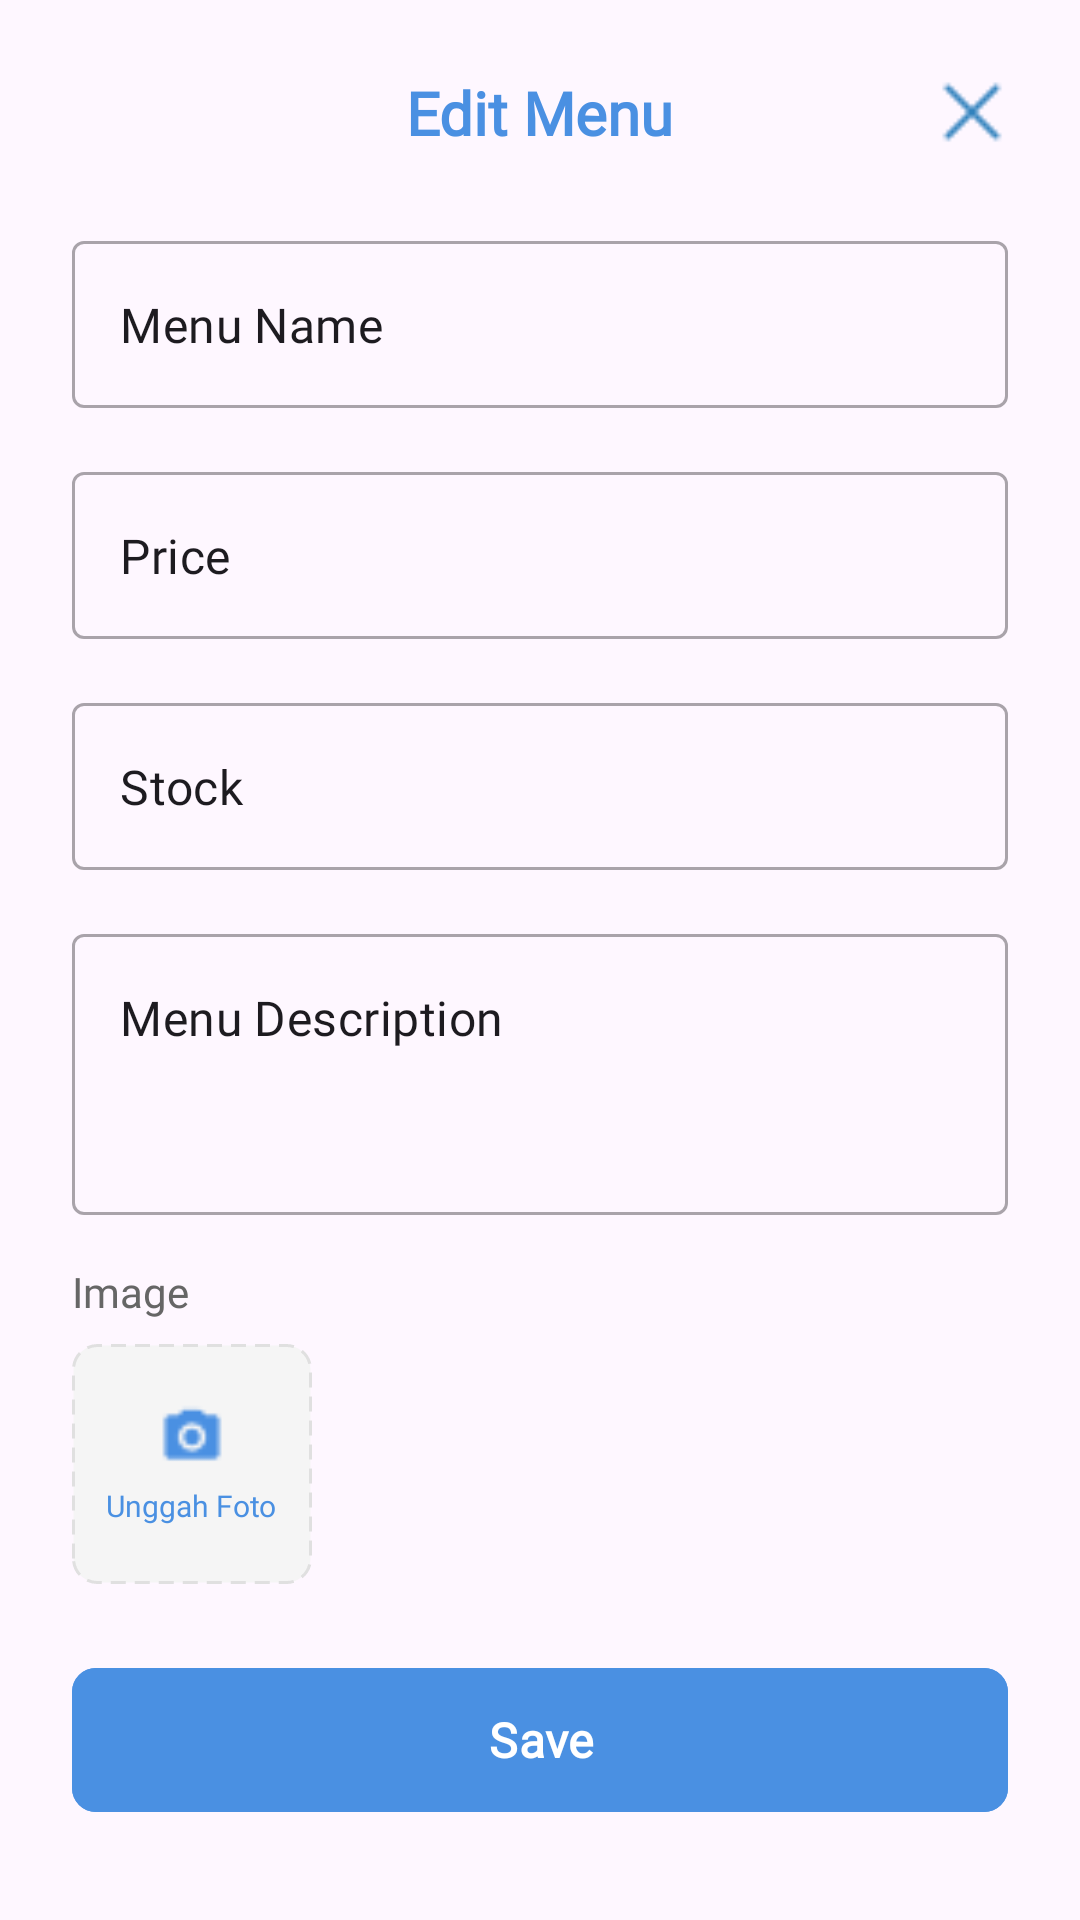

Write the Android layout XML for this screen, with the resource values it uses.
<!-- AndroidManifest.xml: application theme Theme.Material3.DayNight.NoActionBar -->
<!-- res/layout/dialog_edit_menu.xml -->
<?xml version="1.0" encoding="utf-8"?>
<LinearLayout xmlns:android="http://schemas.android.com/apk/res/android"
    xmlns:app="http://schemas.android.com/apk/res-auto"
    android:layout_width="match_parent"
    android:layout_height="wrap_content"
    android:orientation="vertical"
    android:padding="24dp"
    android:background="@drawable/dialog_rounded_background">

    
    <RelativeLayout
        android:layout_width="match_parent"
        android:layout_height="wrap_content"
        android:layout_marginBottom="24dp">

        <TextView
            android:layout_width="wrap_content"
            android:layout_height="wrap_content"
            android:layout_centerInParent="true"
            android:text="Edit Menu"
            android:textSize="20sp"
            android:textStyle="bold"
            android:textColor="#4A90E2"
            android:fontFamily="@font/montserratsemibold"/>

        <ImageView
            android:id="@+id/btn_close"
            android:layout_width="24dp"
            android:layout_height="24dp"
            android:layout_alignParentEnd="true"
            android:layout_centerVertical="true"
            android:src="@drawable/ic_close"
            android:background="?attr/selectableItemBackgroundBorderless"
            android:clickable="true"
            android:focusable="true" />

    </RelativeLayout>

    <com.google.android.material.textfield.TextInputLayout
        android:layout_width="match_parent"
        android:layout_height="wrap_content"
        android:layout_marginBottom="16dp"
        style="@style/Widget.MaterialComponents.TextInputLayout.OutlinedBox">

        <com.google.android.material.textfield.TextInputEditText
            android:id="@+id/et_menu_name"
            android:layout_width="match_parent"
            android:layout_height="wrap_content"
            android:text="Menu Name"
            android:textSize="16sp"
            android:fontFamily="@font/montserratmedium"/>

    </com.google.android.material.textfield.TextInputLayout>

    <com.google.android.material.textfield.TextInputLayout
        android:layout_width="match_parent"
        android:layout_height="wrap_content"
        android:layout_marginBottom="16dp"
        style="@style/Widget.MaterialComponents.TextInputLayout.OutlinedBox">

        <com.google.android.material.textfield.TextInputEditText
            android:id="@+id/et_price"
            android:layout_width="match_parent"
            android:layout_height="wrap_content"
            android:text="Price"
            android:textSize="16sp"
            android:fontFamily="@font/montserratmedium"
            android:inputType="numberDecimal" />

    </com.google.android.material.textfield.TextInputLayout>


    <com.google.android.material.textfield.TextInputLayout
        android:layout_width="match_parent"
        android:layout_height="wrap_content"
        android:layout_marginBottom="16dp"
        style="@style/Widget.MaterialComponents.TextInputLayout.OutlinedBox">

        <com.google.android.material.textfield.TextInputEditText
            android:id="@+id/et_stock"
            android:layout_width="match_parent"
            android:layout_height="wrap_content"
            android:text="Stock"
            android:textSize="16sp"
            android:fontFamily="@font/montserratmedium"
            android:inputType="number" />

    </com.google.android.material.textfield.TextInputLayout>

    <com.google.android.material.textfield.TextInputLayout
        android:layout_width="match_parent"
        android:layout_height="wrap_content"
        android:layout_marginBottom="16dp"
        style="@style/Widget.MaterialComponents.TextInputLayout.OutlinedBox">

        <com.google.android.material.textfield.TextInputEditText
            android:id="@+id/et_description"
            android:layout_width="match_parent"
            android:layout_height="wrap_content"
            android:text="Menu Description"
            android:textSize="16sp"
            android:fontFamily="@font/montserratmedium"
            android:minLines="3"
            android:maxLines="5"
            android:gravity="top"
            android:inputType="textMultiLine" />

    </com.google.android.material.textfield.TextInputLayout>

    
    <TextView
        android:layout_width="wrap_content"
        android:layout_height="wrap_content"
        android:text="Image"
        android:textSize="14sp"
        android:textColor="#666666"
        android:fontFamily="@font/montserratmedium"
        android:layout_marginBottom="8dp" />

    <LinearLayout
        android:id="@+id/layout_upload_image"
        android:layout_width="80dp"
        android:layout_height="80dp"
        android:orientation="vertical"
        android:gravity="center"
        android:background="@drawable/upload_image_background"
        android:clickable="true"
        android:focusable="true"
        android:layout_marginBottom="24dp">

        <ImageView
            android:layout_width="24dp"
            android:layout_height="24dp"
            android:src="@drawable/ic_camera"
            app:tint="#4A90E2" />

        <TextView
            android:layout_width="wrap_content"
            android:layout_height="wrap_content"
            android:text="Unggah Foto"
            android:textSize="10sp"
            android:textColor="#4A90E2"
            android:gravity="center"
            android:fontFamily="@font/montserratmedium"
            android:layout_marginTop="4dp" />

    </LinearLayout>

    
    <com.google.android.material.button.MaterialButton
        android:id="@+id/btn_save"
        android:layout_width="match_parent"
        android:layout_height="56dp"
        android:text="Save"
        android:textSize="16sp"
        android:textStyle="bold"
        android:textColor="@android:color/white"
        android:fontFamily="@font/montserratsemibold"
        android:backgroundTint="#4A90E2"
        app:cornerRadius="8dp" />

</LinearLayout>
<!-- resources referenced by this layout -->
<resources>
  <!-- drawable ic_camera: png bitmap (drawable, 403 bytes) -->
  <!-- drawable ic_close: png bitmap (drawable, 331 bytes) -->
  <!-- drawable upload_image_background (drawable) -->
  <?xml version="1.0" encoding="utf-8"?>
  <shape xmlns:android="http://schemas.android.com/apk/res/android">
      <solid android:color="#F5F5F5" />
      <stroke
          android:width="1dp"
          android:color="#E0E0E0"
          android:dashWidth="5dp"
          android:dashGap="3dp" />
      <corners android:radius="8dp" />
  </shape>
</resources>
